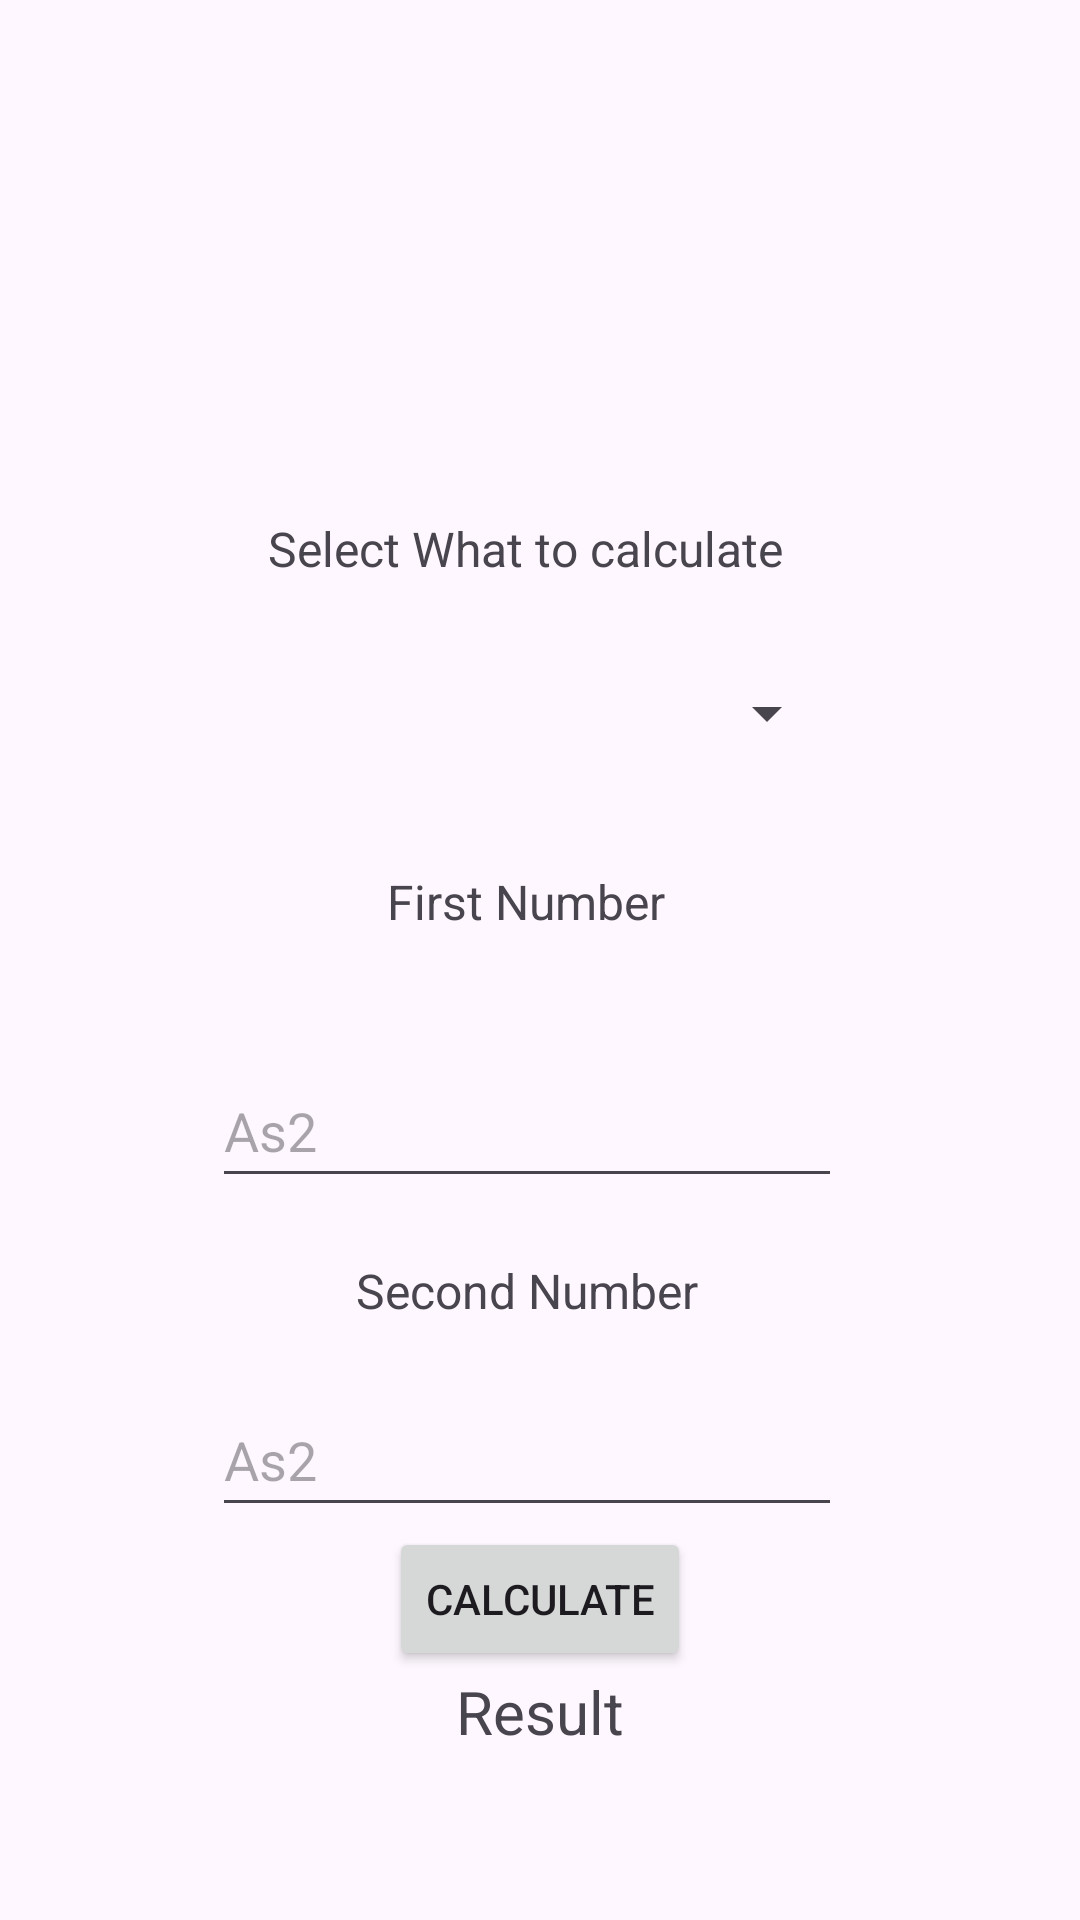

Here is an Android app screen rendered from its layout file. Give the layout XML and the strings, colors and styles it references.
<!-- AndroidManifest.xml: application theme Theme.As2 -->
<!-- res/layout/fragment_physics.xml -->
<?xml version="1.0" encoding="utf-8"?>
<androidx.constraintlayout.widget.ConstraintLayout xmlns:android="http://schemas.android.com/apk/res/android"
    xmlns:app="http://schemas.android.com/apk/res-auto"
    xmlns:tools="http://schemas.android.com/tools"
    android:id="@+id/frameLayout2"
    android:layout_width="match_parent"
    android:layout_height="match_parent"
    android:backgroundTint="#5D418E"
    tools:context=".physics">

    

    <Button
        android:id="@+id/calcB"
        android:layout_width="wrap_content"
        android:layout_height="wrap_content"
        android:text="calculate"
        app:layout_constraintEnd_toEndOf="parent"
        app:layout_constraintStart_toStartOf="parent"
        app:layout_constraintTop_toBottomOf="@+id/num2"
        tools:ignore="MissingConstraints" />

    <TextView
        android:id="@+id/view1"
        android:layout_width="wrap_content"
        android:layout_height="wrap_content"
        android:layout_marginTop="28dp"
        android:text="First Number"
        android:textSize="16sp"
        app:layout_constraintEnd_toEndOf="parent"
        app:layout_constraintHorizontal_bias="0.482"
        app:layout_constraintStart_toStartOf="parent"
        app:layout_constraintTop_toBottomOf="@+id/selSpin" />

    <TextView
        android:id="@+id/view2"
        android:layout_width="wrap_content"
        android:layout_height="wrap_content"
        android:layout_marginTop="20dp"
        android:text="Second Number"
        android:textSize="16sp"
        app:layout_constraintEnd_toEndOf="parent"
        app:layout_constraintHorizontal_bias="0.482"
        app:layout_constraintStart_toStartOf="parent"
        app:layout_constraintTop_toBottomOf="@+id/num1" />


    <TextView
        android:id="@+id/textView"
        android:layout_width="wrap_content"
        android:layout_height="wrap_content"
        android:layout_marginTop="172dp"
        android:text="Select What to calculate"
        android:textSize="16sp"
        app:layout_constraintEnd_toEndOf="parent"
        app:layout_constraintHorizontal_bias="0.475"
        app:layout_constraintStart_toStartOf="parent"
        app:layout_constraintTop_toTopOf="parent" />

    <Spinner
        android:id="@+id/selSpin"
        android:layout_width="208dp"
        android:layout_height="48dp"
        android:layout_marginTop="20dp"
        app:layout_constraintEnd_toEndOf="parent"
        app:layout_constraintHorizontal_bias="0.472"
        app:layout_constraintStart_toStartOf="parent"
        app:layout_constraintTop_toBottomOf="@+id/textView" />

    <EditText
        android:id="@+id/num2"
        android:layout_width="wrap_content"
        android:layout_height="wrap_content"
        android:layout_marginTop="20dp"
        android:ems="10"
        android:hint="@string/app_name"
        android:inputType="numberDecimal|numberSigned"
        android:minHeight="48dp"
        app:layout_constraintEnd_toEndOf="parent"
        app:layout_constraintHorizontal_bias="0.472"
        app:layout_constraintStart_toStartOf="parent"
        app:layout_constraintTop_toBottomOf="@+id/view2" />

    <TextView
        android:id="@+id/resV"
        android:layout_width="wrap_content"
        android:layout_height="wrap_content"
        android:text="Result"
        android:textSize="20sp"
        app:layout_constraintEnd_toEndOf="parent"
        app:layout_constraintStart_toStartOf="parent"
        app:layout_constraintTop_toBottomOf="@+id/calcB"
        tools:ignore="MissingConstraints" />

    <EditText
        android:id="@+id/num1"
        android:layout_width="wrap_content"
        android:layout_height="wrap_content"
        android:layout_marginTop="40dp"
        android:ems="10"
        android:hint="@string/app_name"
        android:inputType="numberDecimal|numberSigned"
        android:minHeight="48dp"
        app:layout_constraintEnd_toEndOf="parent"
        app:layout_constraintHorizontal_bias="0.472"
        app:layout_constraintStart_toStartOf="parent"
        app:layout_constraintTop_toBottomOf="@+id/view1" />

</androidx.constraintlayout.widget.ConstraintLayout>
<!-- resources referenced by this layout -->
<resources>
  <string name="app_name">As2</string>
  <style name="Theme.As2" parent="Base.Theme.As2" />
  <style name="Base.Theme.As2" parent="Theme.Material3.DayNight.NoActionBar">
          
          
      </style>
</resources>
